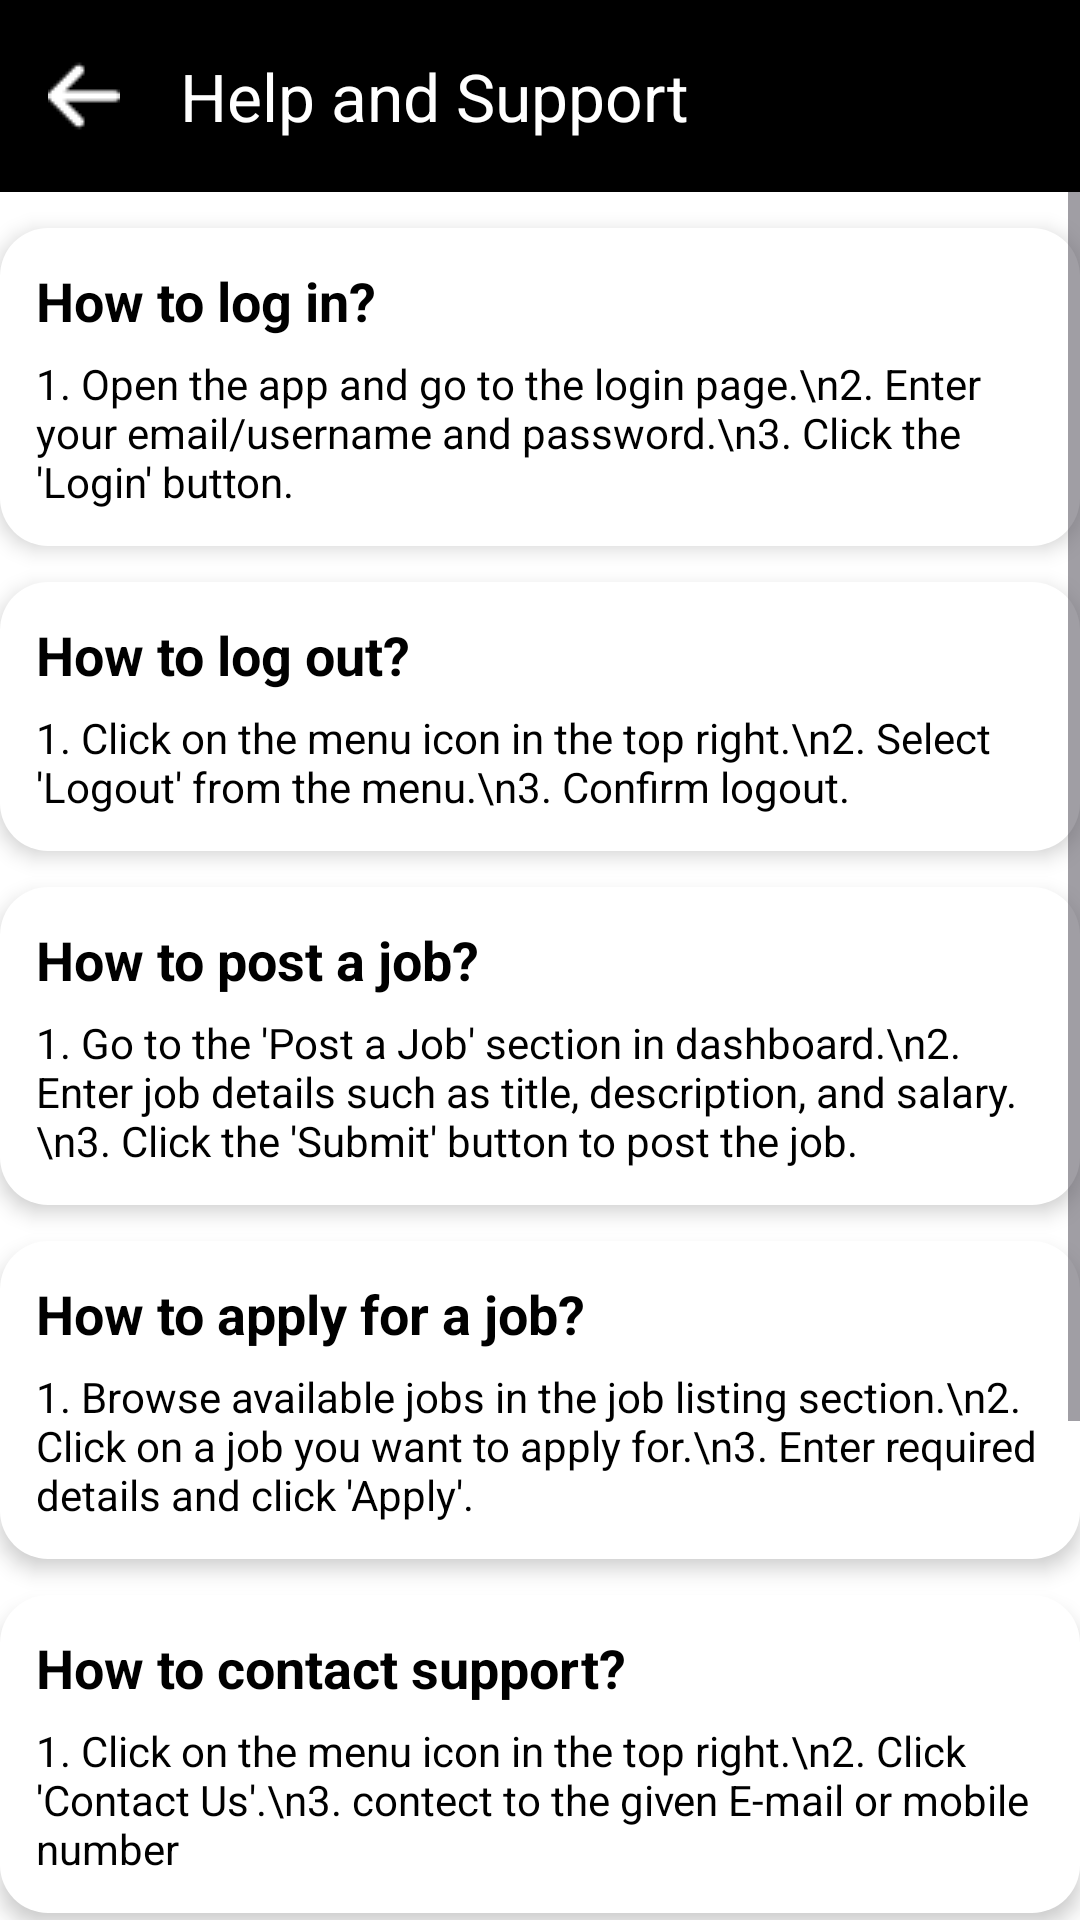

Here is an Android app screen rendered from its layout file. Give the layout XML and the strings, colors and styles it references.
<!-- AndroidManifest.xml: application theme Theme.Workfolio -->
<!-- res/layout/activity_help_support.xml -->
<?xml version="1.0" encoding="utf-8"?>
<LinearLayout xmlns:android="http://schemas.android.com/apk/res/android"
    android:layout_width="match_parent"
    android:layout_height="match_parent"
    xmlns:app="http://schemas.android.com/apk/res-auto"
    android:orientation="vertical"
    android:background="#FFFFFF">

    
    <LinearLayout
        android:layout_width="match_parent"
        android:layout_height="wrap_content"
        android:orientation="vertical">

        <com.google.android.material.appbar.AppBarLayout
            android:layout_width="match_parent"
            android:layout_height="wrap_content"
            android:background="@color/theme_dark"
            app:layout_constraintTop_toTopOf="parent">

            <androidx.appcompat.widget.Toolbar
                android:id="@+id/toolbar"
                android:layout_width="match_parent"
                android:layout_height="?attr/actionBarSize"
                android:background="@color/theme_dark"
                app:title="Help and Support"
                app:titleTextColor="@color/white"
                app:navigationIcon="@drawable/icon_back"/>
        </com.google.android.material.appbar.AppBarLayout>
    </LinearLayout>
    
    <ScrollView
        android:layout_width="match_parent"
        android:layout_height="match_parent">

        <LinearLayout
            android:layout_width="match_parent"
            android:layout_height="wrap_content"
            android:orientation="vertical">

            
            <LinearLayout
                android:layout_width="match_parent"
                android:layout_height="wrap_content"
                android:orientation="vertical"
                android:background="@drawable/rounded_bg"
                android:padding="12dp"
                android:layout_marginHorizontal="@dimen/_10sdp"
                android:layout_marginTop="12dp"
                android:elevation="4dp">

                <TextView
                    android:layout_width="match_parent"
                    android:layout_height="wrap_content"
                    android:text="How to log in?"
                    android:textSize="18sp"
                    android:textColor="#000000"
                    android:textStyle="bold" />

                <TextView
                    android:layout_width="match_parent"
                    android:layout_height="wrap_content"
                    android:text="1. Open the app and go to the login page.\n2. Enter your email/username and password.\n3. Click the 'Login' button."
                    android:textSize="14sp"
                    android:textColor="#000000"
                    android:layout_marginTop="6dp" />
            </LinearLayout>

            
            <LinearLayout
                android:layout_width="match_parent"
                android:layout_height="wrap_content"
                android:orientation="vertical"
                android:background="@drawable/rounded_bg"
                android:padding="12dp"
                android:layout_marginHorizontal="@dimen/_10sdp"
                android:layout_marginTop="12dp"
                android:elevation="4dp">

                <TextView
                    android:layout_width="match_parent"
                    android:layout_height="wrap_content"
                    android:text="How to log out?"
                    android:textSize="18sp"
                    android:textColor="#000000"
                    android:textStyle="bold" />

                <TextView
                    android:layout_width="match_parent"
                    android:layout_height="wrap_content"
                    android:text="1. Click on the menu icon in the top right.\n2. Select 'Logout' from the menu.\n3. Confirm logout."
                    android:textSize="14sp"
                    android:textColor="#000000"
                    android:layout_marginTop="6dp" />
            </LinearLayout>

            
            <LinearLayout
                android:layout_width="match_parent"
                android:layout_height="wrap_content"
                android:orientation="vertical"
                android:background="@drawable/rounded_bg"
                android:padding="12dp"
                android:layout_marginHorizontal="@dimen/_10sdp"
                android:layout_marginTop="12dp"
                android:elevation="4dp">

                <TextView
                    android:layout_width="match_parent"
                    android:layout_height="wrap_content"
                    android:text="How to post a job?"
                    android:textSize="18sp"
                    android:textColor="#000000"
                    android:textStyle="bold" />

                <TextView
                    android:layout_width="match_parent"
                    android:layout_height="wrap_content"
                    android:text="1. Go to the 'Post a Job' section in dashboard.\n2. Enter job details such as title, description, and salary.\n3. Click the 'Submit' button to post the job."
                    android:textSize="14sp"
                    android:textColor="#000000"
                    android:layout_marginTop="6dp" />
            </LinearLayout>

            
            <LinearLayout
                android:layout_width="match_parent"
                android:layout_height="wrap_content"
                android:orientation="vertical"
                android:background="@drawable/rounded_bg"
                android:padding="12dp"
                android:layout_marginHorizontal="@dimen/_10sdp"
                android:layout_marginTop="12dp"
                android:elevation="4dp">

                <TextView
                    android:layout_width="match_parent"
                    android:layout_height="wrap_content"
                    android:text="How to apply for a job?"
                    android:textSize="18sp"
                    android:textColor="#000000"
                    android:textStyle="bold" />

                <TextView
                    android:layout_width="match_parent"
                    android:layout_height="wrap_content"
                    android:text="1. Browse available jobs in the job listing section.\n2. Click on a job you want to apply for.\n3. Enter required details and click 'Apply'."
                    android:textSize="14sp"
                    android:textColor="#000000"
                    android:layout_marginTop="6dp" />
            </LinearLayout>

            
            <LinearLayout
                android:layout_width="match_parent"
                android:layout_height="wrap_content"
                android:orientation="vertical"
                android:background="@drawable/rounded_bg"
                android:padding="12dp"
                android:layout_marginHorizontal="@dimen/_10sdp"
                android:layout_marginTop="12dp"
                android:elevation="4dp">

                <TextView
                    android:layout_width="match_parent"
                    android:layout_height="wrap_content"
                    android:text="How to contact support?"
                    android:textSize="18sp"
                    android:textColor="#000000"
                    android:textStyle="bold" />

                <TextView
                    android:layout_width="match_parent"
                    android:layout_height="wrap_content"
                    android:text="1. Click on the menu icon in the top right.\n2. Click 'Contact Us'.\n3. contect to the given E-mail or mobile number"
                    android:textSize="14sp"
                    android:textColor="#000000"
                    android:layout_marginTop="6dp" />
            </LinearLayout>

            

            <LinearLayout
                android:layout_width="match_parent"
                android:layout_height="wrap_content"
                android:orientation="vertical"
                android:background="@drawable/rounded_bg"
                android:padding="12dp"
                android:layout_marginHorizontal="@dimen/_10sdp"
                android:layout_marginTop="12dp"
                android:elevation="4dp">


                <TextView
                    android:layout_width="match_parent"
                    android:layout_height="wrap_content"
                    android:text="How to reset your password?"
                    android:textSize="18sp"
                    android:textColor="#000000"
                    android:textStyle="bold" />

                <TextView
                    android:layout_width="match_parent"
                    android:layout_height="wrap_content"
                    android:text="1. On the login screen, click 'Forgot Password?'.\n2. Enter your registered email and mobile number.\n3. And then set a new password."
                    android:textSize="14sp"
                    android:textColor="#000000"
                    android:layout_marginTop="6dp" />
            </LinearLayout>

            
            <LinearLayout
                android:layout_width="match_parent"
                android:layout_height="wrap_content"
                android:orientation="vertical"
                android:background="@drawable/rounded_bg"
                android:padding="12dp"
                android:layout_marginHorizontal="@dimen/_10sdp"
                android:layout_marginTop="12dp"
                android:elevation="4dp">

                <TextView
                    android:layout_width="match_parent"
                    android:layout_height="wrap_content"
                    android:text="How to edit your profile?"
                    android:textSize="18sp"
                    android:textColor="#000000"
                    android:textStyle="bold" />

                <TextView
                    android:layout_width="match_parent"
                    android:layout_height="wrap_content"
                    android:text="1. Click on the menuicon in the top right corner.\n2. Select 'Edit Profile'.\n3. Update your information and save changes."
                    android:textSize="14sp"
                    android:textColor="#000000"
                    android:layout_marginTop="6dp" />
            </LinearLayout>

        </LinearLayout>
    </ScrollView>

</LinearLayout>
<!-- resources referenced by this layout -->
<resources>
  <color name="theme_dark">#FF000000</color>
  <color name="white">#FFFFFFFF</color>
  <!-- drawable icon_back: png bitmap (drawable, 321 bytes) -->
  <!-- drawable rounded_bg (drawable) -->
  <?xml version="1.0" encoding="utf-8"?>
  <shape xmlns:android="http://schemas.android.com/apk/res/android"
      android:shape="rectangle">
  
      <corners android:radius="16dp"/>
      <solid android:color="@color/white"/>
  
      <padding android:left="16dp" android:top="16dp" android:right="16dp" android:bottom="16dp"/>
      <elevation android:shadowColor="#BDBDBD" android:shadowRadius="10"/>
  </shape>
  <style name="Theme.Workfolio" parent="Base.Theme.Workfolio" />
  <style name="Base.Theme.Workfolio" parent="Theme.Material3.DayNight.NoActionBar">
          
           <item name="colorPrimary">@color/theme_dark</item>
      </style>
</resources>
